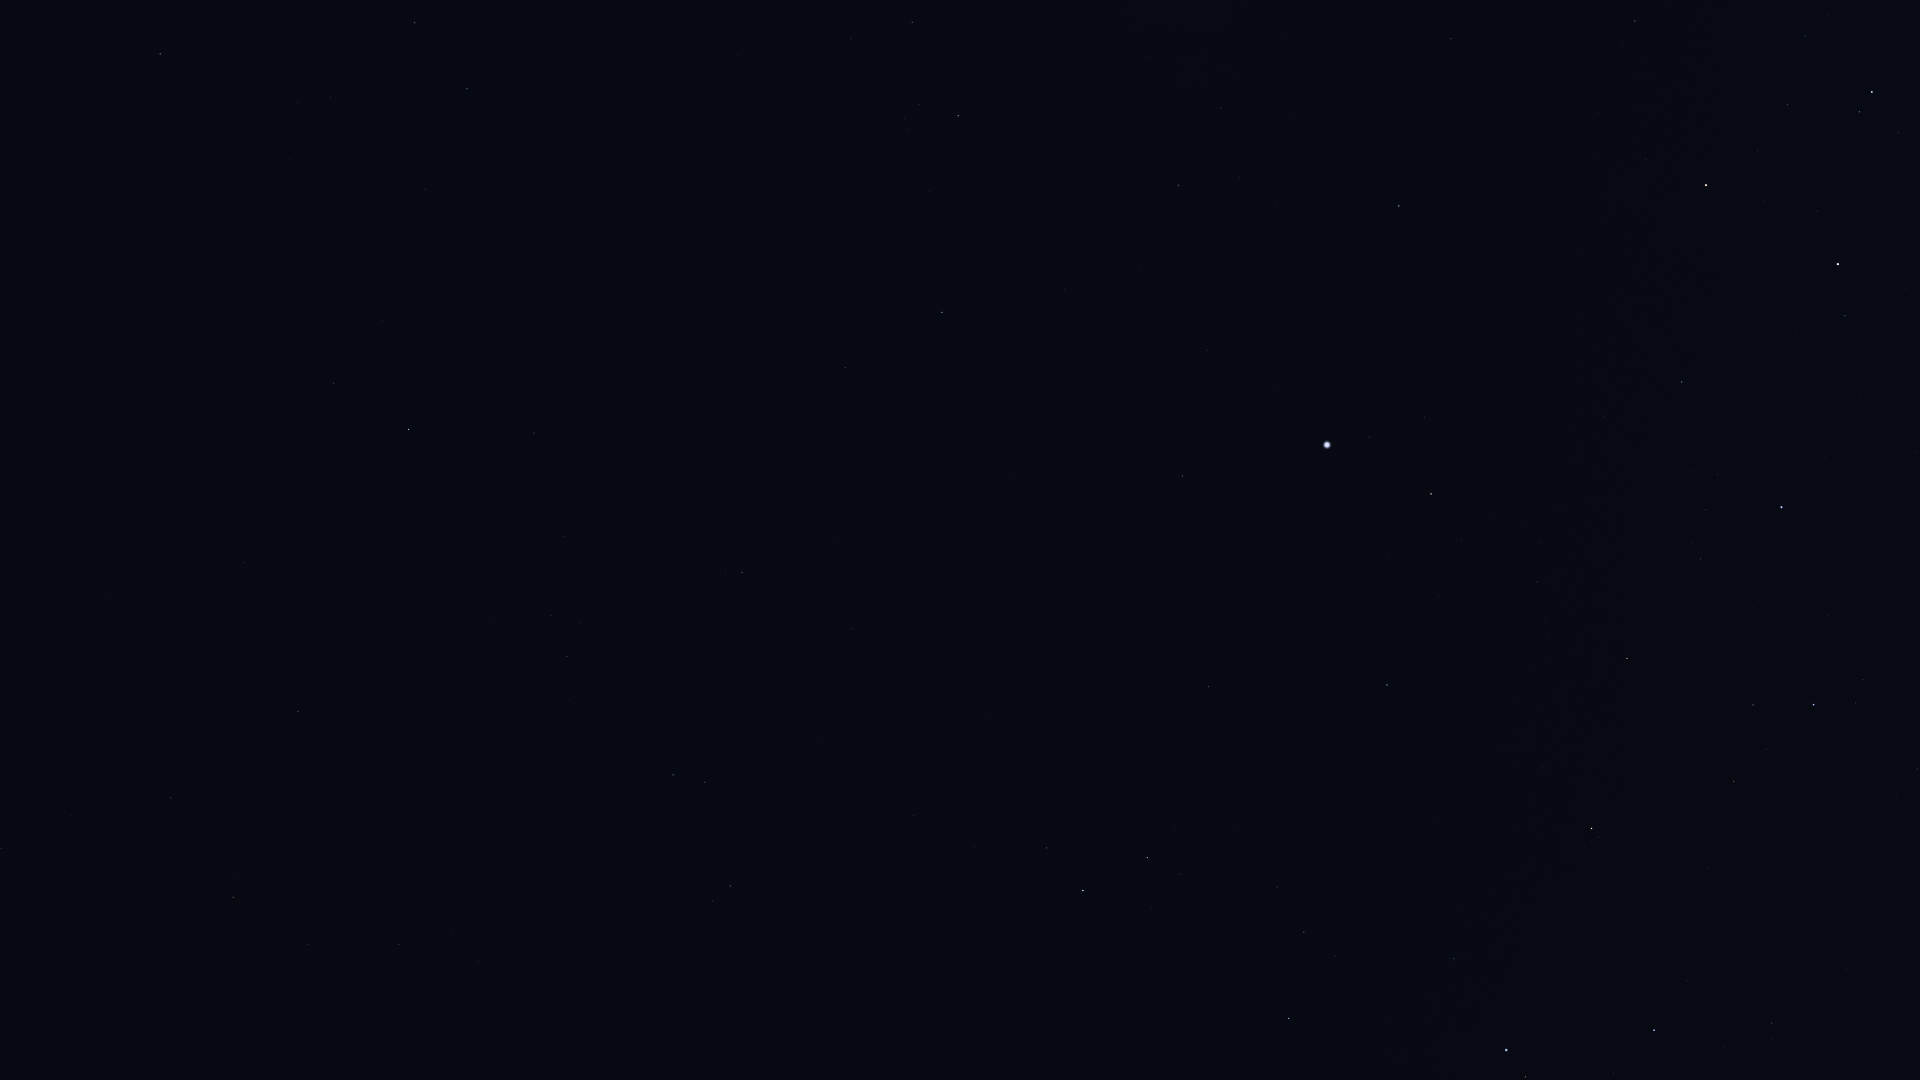

Values plotted in this chart, from the file beside it:
Star_ID, Name, X, Y
5054, Nenque, 3, 8
8837, HIP 8837, 298, 103
9007, HIP 9007, 415, 23
10602, HIP 10602, 467, 89
11407, HIP 11407, 425, 189
12413, HIP 12413, 382, 321
12484, HIP 12484, 589, 101
12486, HIP 12486, 334, 383
12843, HIP 12843, 1, 848
12961, Koeia, 83, 753
13147, HIP 13147, 244, 563
15474, Angetenar, 71, 816
13847, Acamar, 409, 429
13993, Ayeyarwady, 116, 853
14146, HIP 14146, 171, 798
14240, HIP 14240, 738, 55
14879, Dalim, 298, 711
15510, HIP 15510, 534, 433
15578, Intan, 405, 634
16611, HIP 16611, 308, 944
17096, Tupi, 740, 270
17440, HIP 17440, 912, 22
17651, HIP 17651, 399, 944
17797, HIP 17797, 580, 623
17874, HIP 17874, 567, 656
18597, HIP 18597, 904, 118
19747, HIP 19747, 742, 572
19780, HIP 19780, 958, 116
19893, HIP 19893, 845, 368
19921, HIP 19921, 929, 191
21248, Beemim, 705, 782
21060, HIP 21060, 838, 541
21281, HIP 21281, 942, 312
21393, Theemin, 730, 886
21770, HIP 21770, 851, 629
21861, HIP 21861, 819, 742
22491, Mouhoun, 757, 1063
25859, HIP 25859, 1046, 848
26069, HIP 26069, 1178, 185
26634, Phact, 1083, 891
27100, HIP 27100, 1221, 108
27321, HIP 27321, 1182, 476
27530, HIP 27530, 1208, 350
27628, Wazn, 1147, 858
27890, HIP 27890, 1239, 178
28199, HIP 28199, 1179, 874
28328, HIP 28328, 1208, 687
29034, Elkurud, 1235, 830
29550, Amadioha, 1251, 1020
30122, Furud, 1289, 1018
30277, HIP 30277, 1304, 932
30438, Canopus, 1327, 445
31685, HIP 31685, 1387, 685
31895, Nosaxa, 1393, 549
32607, HIP 32607, 1399, 206
32759, HIP 32759, 1454, 959
32768, HIP 32768, 1431, 494
33579, Adhara, 1506, 1050
33856, Nganurganity, 1525, 1077
35228, HIP 35228, 1451, 39
... 12 more rows
